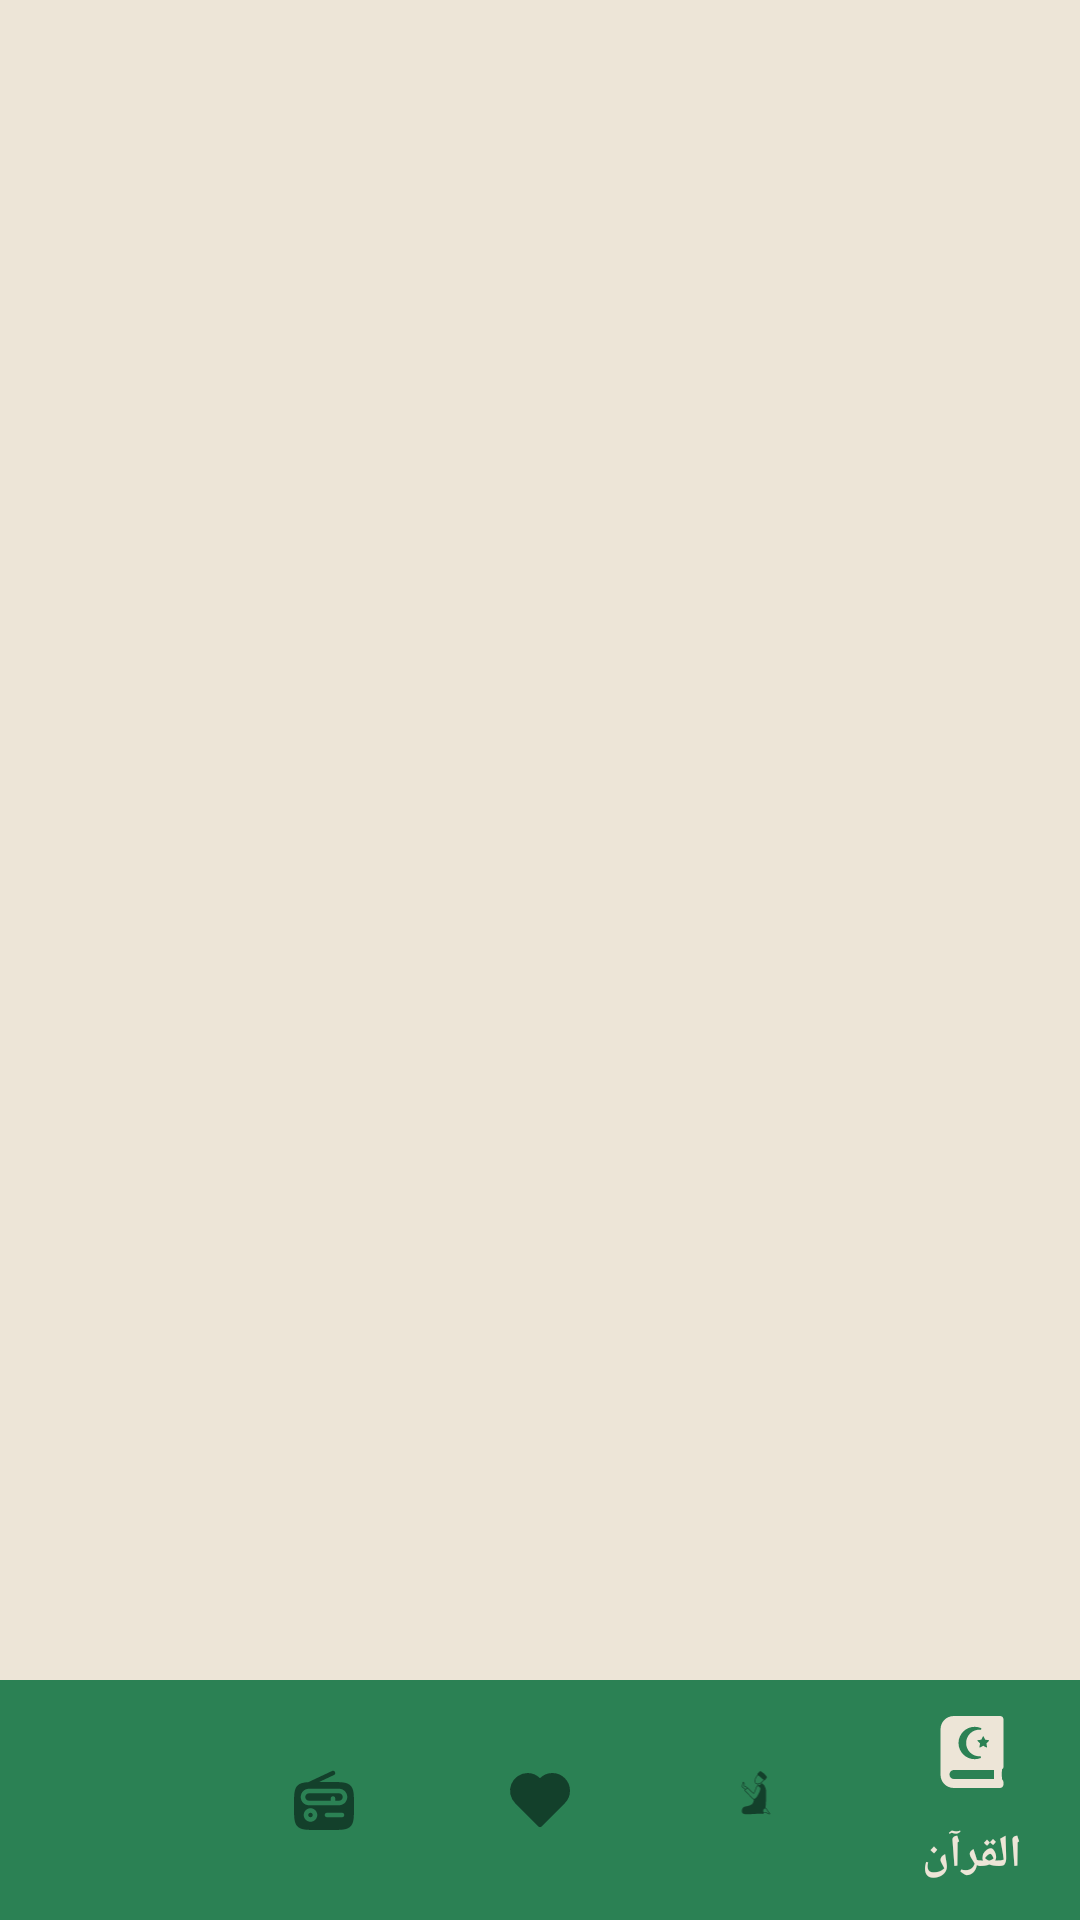

Produce the Android XML layout that renders to this screen, including the resource entries it uses.
<!-- AndroidManifest.xml: application theme Theme.ReadQuran -->
<!-- res/layout/activity_main.xml -->
<?xml version="1.0" encoding="utf-8"?>
<androidx.constraintlayout.widget.ConstraintLayout xmlns:android="http://schemas.android.com/apk/res/android"
    xmlns:app="http://schemas.android.com/apk/res-auto"
    xmlns:tools="http://schemas.android.com/tools"
    android:layout_width="match_parent"
    android:layout_height="match_parent"
    android:layoutDirection="rtl"
    tools:context=".ui.main.MainActivity">

    <FrameLayout
        android:id="@+id/mainFrameLayout"
        android:layout_width="match_parent"
        android:layout_height="0dp"
        app:layout_constraintBottom_toTopOf="@+id/mainNavigationBar"
        app:layout_constraintEnd_toEndOf="parent"
        app:layout_constraintStart_toStartOf="parent"
        app:layout_constraintTop_toTopOf="parent" />

    <com.google.android.material.bottomnavigation.BottomNavigationView
        android:id="@+id/mainNavigationBar"
        android:layout_width="match_parent"
        android:background="@color/primary"
        app:itemTextColor="@color/menu_item_color"
        app:itemIconTint="@color/menu_item_color"
        android:layout_height="wrap_content"
        app:itemTextAppearanceInactive="@style/CustomTextAppearance"
        app:itemTextAppearanceActive="@style/CustomTextAppearance"
        app:menu="@menu/bottom_nav_menu"
        app:layout_constraintBottom_toBottomOf="parent"
        app:layout_constraintEnd_toEndOf="parent"
        app:layout_constraintStart_toStartOf="parent" />




</androidx.constraintlayout.widget.ConstraintLayout>
<!-- resources referenced by this layout -->
<resources>
  <color name="primary">#2B8154</color>
  <style name="CustomTextAppearance" parent="TextAppearance.AppCompat.Body1">
          <item name="android:textSize">15sp</item>
          <item name="android:fontFamily">@font/tafser_light</item>
          <item name="android:letterSpacing">0.1</item>
      </style>
  <style name="Theme.ReadQuran" parent="Base.Theme.ReadQuran" />
  <style name="Base.Theme.ReadQuran" parent="Theme.Material3.DayNight.NoActionBar">
          
          
          <item name="background">@color/primary</item>
          <item name="android:colorSecondary">@color/primary</item>
          <item name="android:navigationBarColor">@color/primary</item>
          <item name="colorOnSurface">#335136</item>
          <item name="colorOnSecondaryContainer">@color/black</item>
          <item name="colorSecondary">@color/black</item>
          <item name="colorTertiary">@color/black</item>
          <item name="colorTertiaryContainer">@color/black</item>
          <item name="colorOnTertiaryContainer">@color/black</item>
          <item name="colorError">@color/black</item>
          <item name="colorErrorContainer">@color/black</item>
          <item name="colorOnBackground">@color/black</item>
          <item name="colorOnPrimaryContainer">@color/black</item>
          <item name="colorOnPrimary">@color/black</item>
          <item name="colorOnSecondary">@color/black</item>
          <item name="colorOnTertiary">@color/black</item>
  
          <item name="colorPrimary">@color/primary</item>
          <item name="android:textColor">@color/primary</item>
          <item name="android:textColorPrimary">@color/primary</item>
          <item name="android:colorBackground">@color/background</item>
          <item name="colorSecondaryContainer">@color/gradient3</item>
          <item name="colorPrimaryDark">@color/background</item>
          <item name="colorControlActivated">@color/primary</item>
      </style>
  <color name="black">#FF000000</color>
  <color name="background">#EDE5D7</color>
  <color name="gradient3">#2AC16F</color>
</resources>
